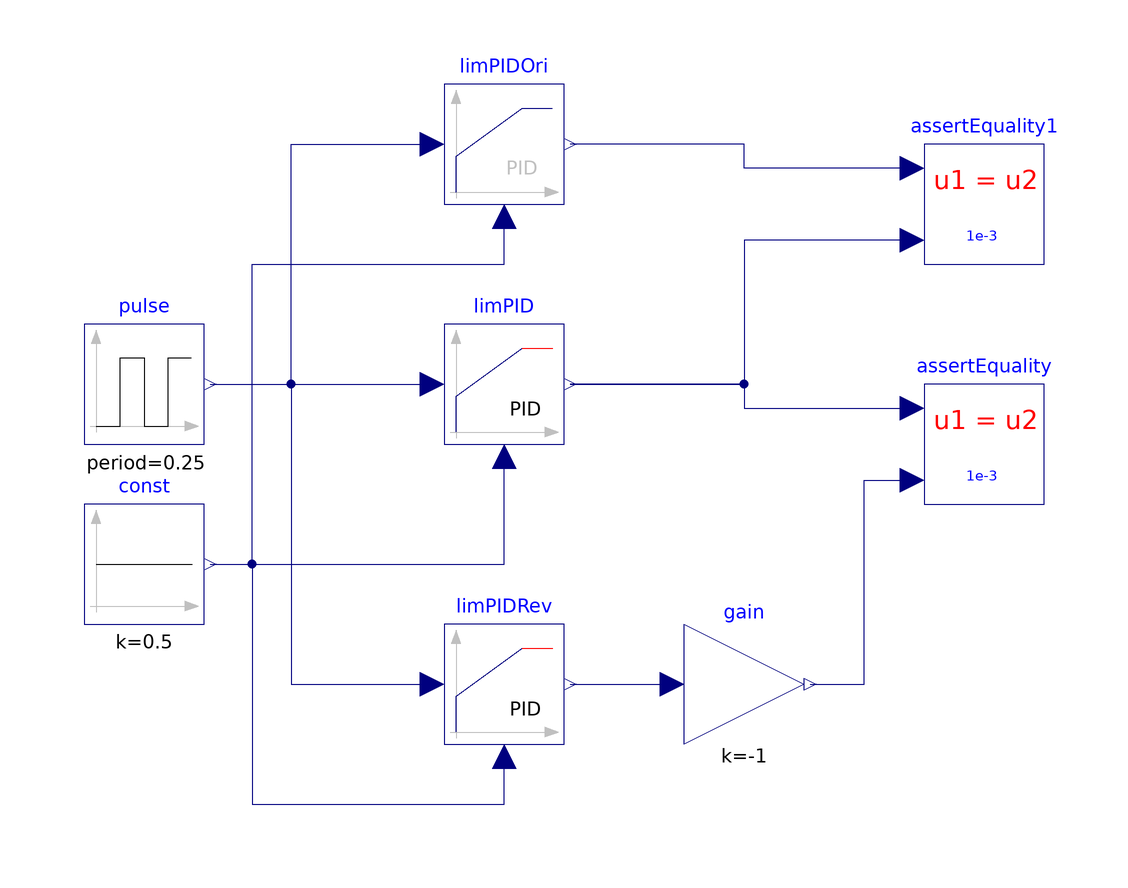

Above is the diagram view of the following Modelica model: its components placed by their Placement annotations and its connect equations drawn as lines.

model LimPID "Test model for PID controller with optional reverse action"
  extends Modelica.Icons.Example;

  Modelica.Blocks.Sources.Pulse pulse(period=0.25)
    annotation (Placement(transformation(extent={{-80,30},{-60,50}})));
  BrineGrid.Controls.Continuous.LimPID limPID(
    controllerType=Modelica.Blocks.Types.SimpleController.PID,
    Ti=1,
    Td=1,
    yMax=1,
    yMin=-1,
    initType=Modelica.Blocks.Types.InitPID.InitialState)
          annotation (Placement(transformation(extent={{-20,30},{0,50}})));
  BrineGrid.Controls.Continuous.LimPID limPIDRev(
    controllerType=Modelica.Blocks.Types.SimpleController.PID,
    reverseAction=true,
    Ti=1,
    Td=1,
    yMax=1,
    yMin=-1,
    initType=Modelica.Blocks.Types.InitPID.InitialState)
    "Controller with reverse action"
    annotation (Placement(transformation(extent={{-20,-20},{0,0}})));
  Modelica.Blocks.Sources.Constant const(k=0.5)
    annotation (Placement(transformation(extent={{-80,0},{-60,20}})));
  Modelica.Blocks.Math.Gain gain(k=-1)
    annotation (Placement(transformation(extent={{20,-20},{40,0}})));
  BrineGrid.Utilities.Diagnostics.AssertEquality assertEquality(
    threShold=1e-3)
    annotation (Placement(transformation(extent={{60,20},{80,40}})));
  Modelica.Blocks.Continuous.LimPID limPIDOri(
    controllerType=Modelica.Blocks.Types.SimpleController.PID,
    Ti=1,
    Td=1,
    yMax=1,
    yMin=-1,
    initType=Modelica.Blocks.Types.InitPID.InitialState)
          annotation (Placement(transformation(extent={{-20,70},{0,90}})));
  BrineGrid.Utilities.Diagnostics.AssertEquality assertEquality1(
    threShold=1e-3)
    annotation (Placement(transformation(extent={{60,60},{80,80}})));
equation
  connect(pulse.y, limPID.u_s) annotation (Line(
      points={{-59,40},{-22,40}},
      color={0,0,127}));
  connect(pulse.y, limPIDRev.u_s) annotation (Line(
      points={{-59,40},{-45.5,40},{-45.5,-10},{-22,-10}},
      color={0,0,127}));
  connect(const.y, limPID.u_m) annotation (Line(
      points={{-59,10},{-10,10},{-10,28}},
      color={0,0,127}));
  connect(const.y, limPIDRev.u_m) annotation (Line(
      points={{-59,10},{-52,10},{-52,-30},{-10,-30},{-10,-22}},
      color={0,0,127}));
  connect(limPIDRev.y, gain.u) annotation (Line(
      points={{1,-10},{18,-10}},
      color={0,0,127}));
  connect(gain.y, assertEquality.u2) annotation (Line(
      points={{41,-10},{50,-10},{50,24},{58,24}},
      color={0,0,127}));
  connect(limPID.y, assertEquality.u1) annotation (Line(
      points={{1,40},{30,40},{30,36},{58,36}},
      color={0,0,127}));
  connect(pulse.y, limPIDOri.u_s)
                               annotation (Line(
      points={{-59,40},{-45.5,40},{-45.5,80},{-22,80}},
      color={0,0,127}));
  connect(const.y, limPIDOri.u_m)
                               annotation (Line(
      points={{-59,10},{-52,10},{-52,60},{-10,60},{-10,68}},
      color={0,0,127}));
  connect(assertEquality1.u1, limPIDOri.y) annotation (Line(
      points={{58,76},{30,76},{30,80},{1,80}},
      color={0,0,127}));
  connect(assertEquality1.u2, limPID.y) annotation (Line(
      points={{58,64},{30,64},{30,40},{1,40}},
      color={0,0,127}));
 annotation (experiment(StopTime=1.0),
__Dymola_Commands(file="modelica://BrineGrid/Resources/Scripts/Dymola/Controls/Continuous/Examples/LimPID.mos"
        "Simulate and plot"),
    Documentation(revisions="<html>
<ul>
<li>
April 26, 2016, by Michael Wetter:<br/>
Relaxed tolerance of assertions from <i>1E-10</i>
to <i>1E-3</i> as the default relative tolerance in JModelica
is <i>1E-4</i>.
This is for
<a href=\"https://github.com/lbl-srg/modelica-buildings/issues/510\">
Buildings, issue 510</a>.
</li>
<li>
November 21, 2011, by Michael Wetter:<br/>
Added documentation.
</li>
</ul>
</html>", info="<html>
<p>
This model tests the implementation of the
PID controller with optional reverse action.
The model <code>limPIDOri</code> is the original
implementation of the controller from the Modelica
Standard Library. The models <code>limPID</code>
and <code>limPIDRev</code> are the implementations
from the BrineGrid library. The model
<code>limPIDRev</code> is parameterized to have
reverse action.
The assertion blocks test whether the results
of all three controllers are identical.
</p>
</html>"));
end LimPID;